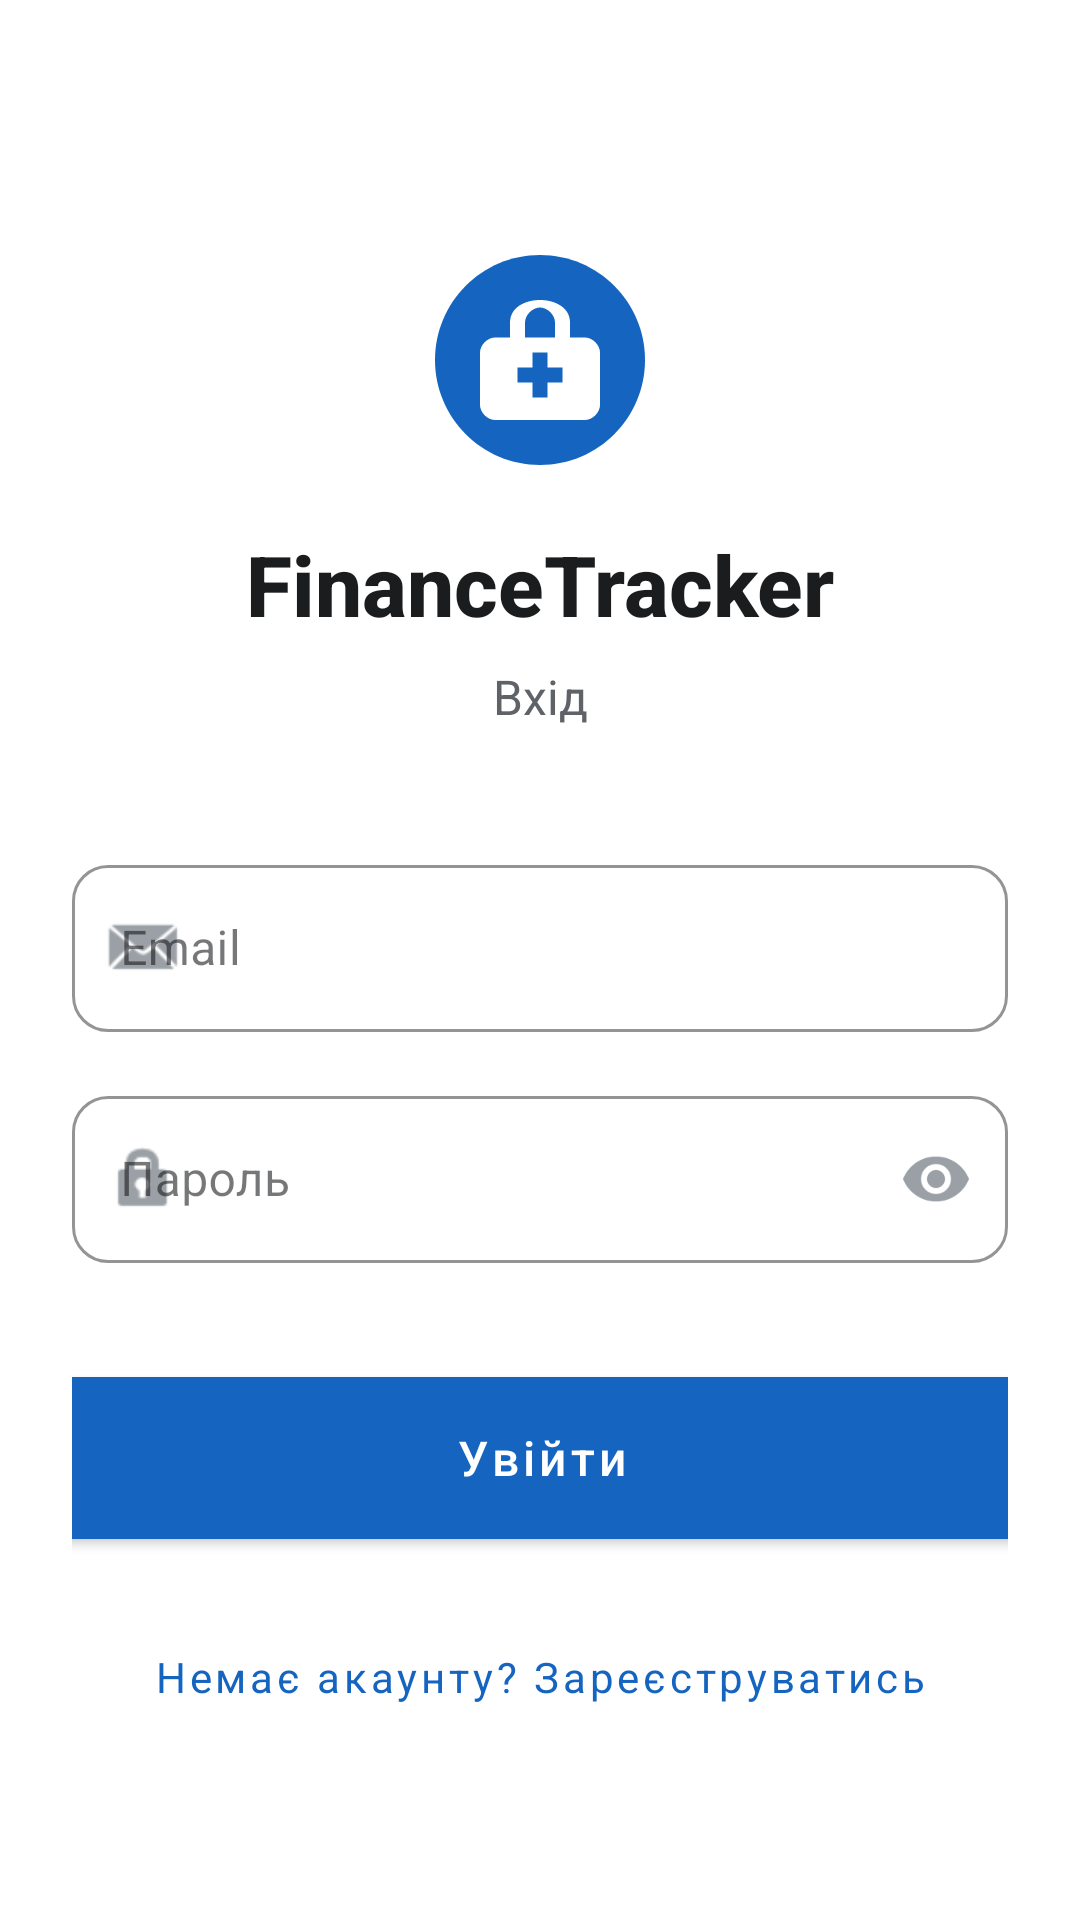

Layout XML and referenced resources for this Android screen:
<!-- AndroidManifest.xml: activity theme Theme.FinanceTracker.Auth -->
<!-- res/layout/activity_login.xml -->
<?xml version="1.0" encoding="utf-8"?>
<ScrollView
    xmlns:android="http://schemas.android.com/apk/res/android"
    xmlns:app="http://schemas.android.com/apk/res-auto"
    android:layout_width="match_parent"
    android:layout_height="match_parent"
    android:background="@color/white"
    android:fillViewport="true">

    <androidx.constraintlayout.widget.ConstraintLayout
        android:layout_width="match_parent"
        android:layout_height="wrap_content"
        android:paddingHorizontal="24dp"
        android:paddingTop="80dp"
        android:paddingBottom="32dp">

        
        <ImageView
            android:id="@+id/ivLogo"
            android:layout_width="80dp"
            android:layout_height="80dp"
            android:src="@drawable/ic_app_logo"
            android:contentDescription="@string/app_name"
            app:layout_constraintTop_toTopOf="parent"
            app:layout_constraintStart_toStartOf="parent"
            app:layout_constraintEnd_toEndOf="parent" />

        
        <TextView
            android:id="@+id/tvTitle"
            android:layout_width="wrap_content"
            android:layout_height="wrap_content"
            android:layout_marginTop="16dp"
            android:text="@string/app_name"
            android:textColor="@color/text_primary"
            android:textSize="28sp"
            android:textStyle="bold"
            android:fontFamily="sans-serif-medium"
            app:layout_constraintTop_toBottomOf="@id/ivLogo"
            app:layout_constraintStart_toStartOf="parent"
            app:layout_constraintEnd_toEndOf="parent" />

        
        <TextView
            android:id="@+id/tvSubtitle"
            android:layout_width="wrap_content"
            android:layout_height="wrap_content"
            android:layout_marginTop="8dp"
            android:text="@string/login_title"
            android:textColor="@color/text_secondary"
            android:textSize="16sp"
            app:layout_constraintTop_toBottomOf="@id/tvTitle"
            app:layout_constraintStart_toStartOf="parent"
            app:layout_constraintEnd_toEndOf="parent" />

        
        <com.google.android.material.textfield.TextInputLayout
            android:id="@+id/tilEmail"
            style="@style/Widget.FinanceTracker.TextInputLayout"
            android:layout_width="0dp"
            android:layout_height="wrap_content"
            android:layout_marginTop="40dp"
            android:hint="@string/email_hint"
            app:startIconDrawable="@android:drawable/sym_action_email"
            app:startIconTint="@color/text_hint"
            app:layout_constraintTop_toBottomOf="@id/tvSubtitle"
            app:layout_constraintStart_toStartOf="parent"
            app:layout_constraintEnd_toEndOf="parent">

            <com.google.android.material.textfield.TextInputEditText
                android:id="@+id/etEmail"
                android:layout_width="match_parent"
                android:layout_height="wrap_content"
                android:inputType="textEmailAddress"
                android:maxLines="1"
                android:imeOptions="actionNext"
                android:textColor="@color/text_primary"
                android:textSize="16sp" />

        </com.google.android.material.textfield.TextInputLayout>

        
        <com.google.android.material.textfield.TextInputLayout
            android:id="@+id/tilPassword"
            style="@style/Widget.FinanceTracker.TextInputLayout"
            android:layout_width="0dp"
            android:layout_height="wrap_content"
            android:layout_marginTop="16dp"
            android:hint="@string/password_hint"
            app:passwordToggleEnabled="true"
            app:passwordToggleTint="@color/text_hint"
            app:startIconDrawable="@android:drawable/ic_lock_idle_lock"
            app:startIconTint="@color/text_hint"
            app:layout_constraintTop_toBottomOf="@id/tilEmail"
            app:layout_constraintStart_toStartOf="parent"
            app:layout_constraintEnd_toEndOf="parent">

            <com.google.android.material.textfield.TextInputEditText
                android:id="@+id/etPassword"
                android:layout_width="match_parent"
                android:layout_height="wrap_content"
                android:inputType="textPassword"
                android:maxLines="1"
                android:imeOptions="actionDone"
                android:textColor="@color/text_primary"
                android:textSize="16sp" />

        </com.google.android.material.textfield.TextInputLayout>

        
        <com.google.android.material.button.MaterialButton
            android:id="@+id/btnLogin"
            style="@style/Widget.FinanceTracker.Button.Primary"
            android:layout_width="365dp"
            android:layout_height="66dp"
            android:layout_marginTop="32dp"
            android:text="@string/btn_login"
            app:layout_constraintEnd_toEndOf="parent"
            app:layout_constraintStart_toStartOf="parent"
            app:layout_constraintTop_toBottomOf="@id/tilPassword" />

        
        <ProgressBar
            android:id="@+id/progressBar"
            android:layout_width="wrap_content"
            android:layout_height="wrap_content"
            android:visibility="gone"
            android:indeterminateTint="@color/primary"
            app:layout_constraintTop_toBottomOf="@id/btnLogin"
            app:layout_constraintStart_toStartOf="parent"
            app:layout_constraintEnd_toEndOf="parent"
            android:layout_marginTop="16dp" />

        
        <com.google.android.material.button.MaterialButton
            android:id="@+id/btnGoToRegister"
            style="@style/Widget.FinanceTracker.Button.Text"
            android:layout_width="wrap_content"
            android:layout_height="wrap_content"
            android:layout_marginTop="16dp"
            android:text="@string/link_to_register"
            app:layout_constraintTop_toBottomOf="@id/progressBar"
            app:layout_constraintStart_toStartOf="parent"
            app:layout_constraintEnd_toEndOf="parent" />

    </androidx.constraintlayout.widget.ConstraintLayout>

</ScrollView>
<!-- resources referenced by this layout -->
<resources>
  <color name="primary">#1565C0</color>
  <color name="text_hint">#9AA0A6</color>
  <color name="text_primary">#1A1C1E</color>
  <color name="text_secondary">#5F6368</color>
  <color name="white">#FFFFFF</color>
  <!-- drawable ic_app_logo (drawable) -->
  <vector xmlns:android="http://schemas.android.com/apk/res/android"
      android:width="64dp" android:height="64dp"
      android:viewportWidth="64" android:viewportHeight="64">
      <path android:fillColor="#1565C0"
          android:pathData="M32,4C16.536,4 4,16.536 4,32C4,47.464 16.536,60 32,60C47.464,60 60,47.464 60,32C60,16.536 47.464,4 32,4Z"/>
      <path android:fillColor="#FFFFFF"
          android:pathData="M32,16C28,16 24,18 24,22L24,26L20,26C18,26 16,28 16,30L16,44C16,46 18,48 20,48L44,48C46,48 48,46 48,44L48,30C48,28 46,26 44,26L40,26L40,22C40,18 36,16 32,16ZM28,22C28,20 30,18 32,18C34,18 36,20 36,22L36,26L28,26L28,22ZM34,38L34,42L30,42L30,38L26,38L26,34L30,34L30,30L34,30L34,34L38,34L38,38L34,38Z"/>
  </vector>
  <string name="app_name">FinanceTracker</string>
  <string name="btn_login">Увійти</string>
  <string name="email_hint">Email</string>
  <string name="link_to_register">Немає акаунту? Зареєструватись</string>
  <string name="login_title">Вхід</string>
  <string name="password_hint">Пароль</string>
  <style name="Widget.FinanceTracker.Button.Primary" parent="Widget.MaterialComponents.Button">
          <item name="android:textAllCaps">false</item>
          <item name="android:textSize">16sp</item>
          <item name="android:textColor">@color/white</item>
          <item name="backgroundTint">@color/primary</item>
          <item name="cornerRadius">12dp</item>
          <item name="android:paddingTop">14dp</item>
          <item name="android:paddingBottom">14dp</item>
          <item name="android:fontFamily">sans-serif-medium</item>
      </style>
  <style name="Widget.FinanceTracker.Button.Text" parent="Widget.MaterialComponents.Button.TextButton">
          <item name="android:textAllCaps">false</item>
          <item name="android:textSize">14sp</item>
          <item name="android:textColor">@color/primary</item>
      </style>
  <style name="Widget.FinanceTracker.TextInputLayout" parent="Widget.MaterialComponents.TextInputLayout.OutlinedBox">
          <item name="boxStrokeColor">@color/primary</item>
          <item name="hintTextColor">@color/primary</item>
          <item name="boxCornerRadiusTopStart">12dp</item>
          <item name="boxCornerRadiusTopEnd">12dp</item>
          <item name="boxCornerRadiusBottomStart">12dp</item>
          <item name="boxCornerRadiusBottomEnd">12dp</item>
      </style>
  <style name="Theme.FinanceTracker.Auth" parent="Theme.FinanceTracker">
          <item name="android:statusBarColor">@color/white</item>
          <item name="android:windowLightStatusBar">true</item>
          <item name="android:windowBackground">@color/white</item>
      </style>
  <color name="primary_dark">#0D47A1</color>
  <color name="surface">#FFFFFF</color>
  <color name="background">#FAFCFF</color>
</resources>
